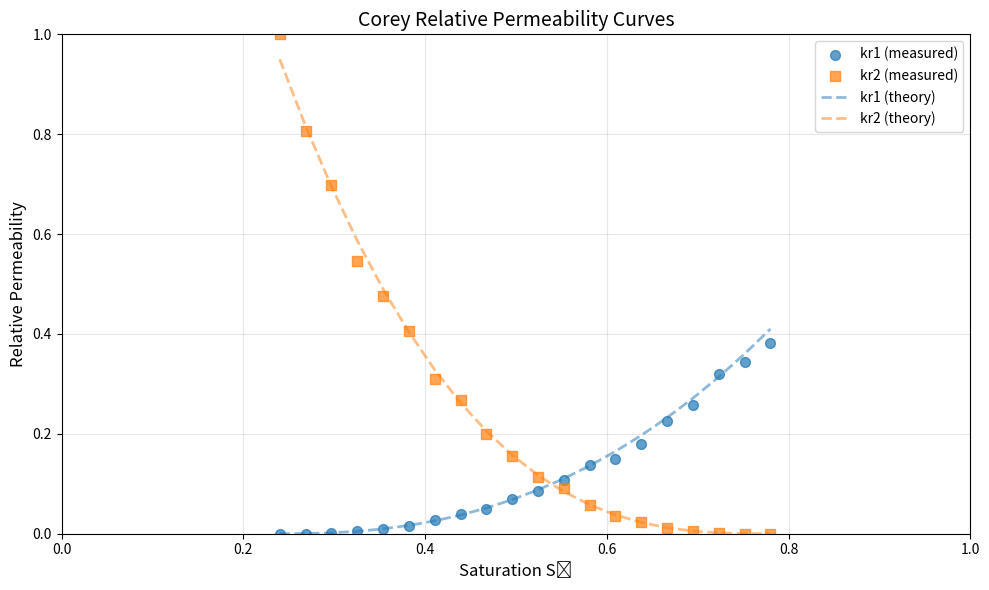

Here is the Python script that generated this plot:
import numpy as np
import matplotlib.pyplot as plt

def corey_relative_permeability(S1, S1r, S2r, kr1_0, kr2_0, n1, n2):
    """
    Calculate relative permeabilities using Corey correlation.
    
    Parameters:
    -----------
    S1 : float or array
        Saturation of phase 1
    S1r : float
        Residual saturation of phase 1
    S2r : float
        Residual saturation of phase 2
    kr1_0 : float
        Endpoint relative permeability of phase 1
    kr2_0 : float
        Endpoint relative permeability of phase 2
    n1 : float
        Corey exponent for phase 1
    n2 : float
        Corey exponent for phase 2
    
    Returns:
    --------
    kr1, kr2 : Relative permeabilities of phase 1 and 2
    """
    # Normalized saturation for phase 1
    S1_norm = (S1 - S1r) / (1 - S1r - S2r)
    S1_norm = np.clip(S1_norm, 0, 1)
    
    # Relative permeability calculations
    kr1 = kr1_0 * S1_norm**n1
    kr2 = kr2_0 * (1 - S1_norm)**n2
    
    return kr1, kr2


def sample_corey_lab_data(S1r=0.2, S2r=0.3, kr1_0=0.3, kr2_0=0.7, 
                          n1=2, n2=2, n_points=20, noise_level=0.0, 
                          seed=None):
    """
    Generate synthetic lab data for Corey relative permeability curves.
    
    Parameters:
    -----------
    S1r : float
        Residual saturation of phase 1
    S2r : float
        Residual saturation of phase 2
    kr1_0 : float
        Endpoint relative permeability of phase 1
    kr2_0 : float
        Endpoint relative permeability of phase 2
    n1 : float
        Corey exponent for phase 1
    n2 : float
        Corey exponent for phase 2
    n_points : int
        Number of data points to generate
    noise_level : float
        Standard deviation of Gaussian noise (relative to value)
    seed : int, optional
        Random seed for reproducibility
    
    Returns:
    --------
    dict : Dictionary containing S1, kr1, kr2 arrays
    """
    if seed is not None:
        np.random.seed(seed)
    
    # Sample saturations in the valid range
    S1_min = S1r
    S1_max = 1 - S2r
    S1_samples = np.linspace(S1_min, S1_max, n_points)
    
    # Calculate theoretical values
    kr1_theory, kr2_theory = corey_relative_permeability(
        S1_samples, S1r, S2r, kr1_0, kr2_0, n1, n2
    )
    
    # Add measurement noise
    kr1_noise = np.random.normal(0, noise_level, n_points)
    kr2_noise = np.random.normal(0, noise_level, n_points)
    
    kr1_measured = kr1_theory + kr1_noise * kr1_theory
    kr2_measured = kr2_theory + kr2_noise * kr2_theory
    
    # Ensure physical bounds (0 to 1)
    kr1_measured = np.clip(kr1_measured, 0, 1)
    kr2_measured = np.clip(kr2_measured, 0, 1)
    
    return {
        'S1': S1_samples,
        'kr1': kr1_measured,
        'kr2': kr2_measured,
        'kr1_theory': kr1_theory,
        'kr2_theory': kr2_theory
    }


def plot_corey_data(data, title='Corey Relative Permeability Curves'):
    """
    Plot the sampled Corey correlation data.
    
    Parameters:
    -----------
    data : dict
        Dictionary containing S1, kr1, kr2 arrays
    title : str
        Plot title
    """
    plt.figure(figsize=(10, 6))
    
    # Plot measured data points
    plt.scatter(data['S1'], data['kr1'], label='kr1 (measured)', 
                marker='o', s=50, alpha=0.7)
    plt.scatter(data['S1'], data['kr2'], label='kr2 (measured)', 
                marker='s', s=50, alpha=0.7)
    
    # Plot theoretical curves if available
    if 'kr1_theory' in data:
        plt.plot(data['S1'], data['kr1_theory'], '--', 
                label='kr1 (theory)', linewidth=2, alpha=0.5)
        plt.plot(data['S1'], data['kr2_theory'], '--', 
                label='kr2 (theory)', linewidth=2, alpha=0.5)
    
    plt.xlabel('Saturation S₁', fontsize=12)
    plt.ylabel('Relative Permeability', fontsize=12)
    plt.title(title, fontsize=14)
    plt.grid(True, alpha=0.3)
    plt.legend(fontsize=10)
    plt.xlim([0, 1])
    plt.ylim([0, 1])
    plt.tight_layout()
    plt.show()


# Example usage
if __name__ == "__main__":
    # Generate lab data with default parameters
    lab_data = sample_corey_lab_data(
        S1r=0.24,
        S2r=0.22,
        kr1_0=0.41,
        kr2_0=0.95,
        n1=2.4,
        n2=2.8,
        n_points=20,
        noise_level=0.05,
        seed=42
    )
    
    print("Generated lab data:")
    print(f"Number of points: {len(lab_data['S1'])}")
    print(f"\nFirst 5 data points:")
    print(f"{'S1':<10} {'kr1':<10} {'kr2':<10}")
    for i in range(len(lab_data['S1'])):
        print(f"{lab_data['S1'][i]:<10.4f} {lab_data['kr1'][i]:<10.4f} {lab_data['kr2'][i]:<10.4f}")
    
    # Plot the data
    plot_corey_data(lab_data)